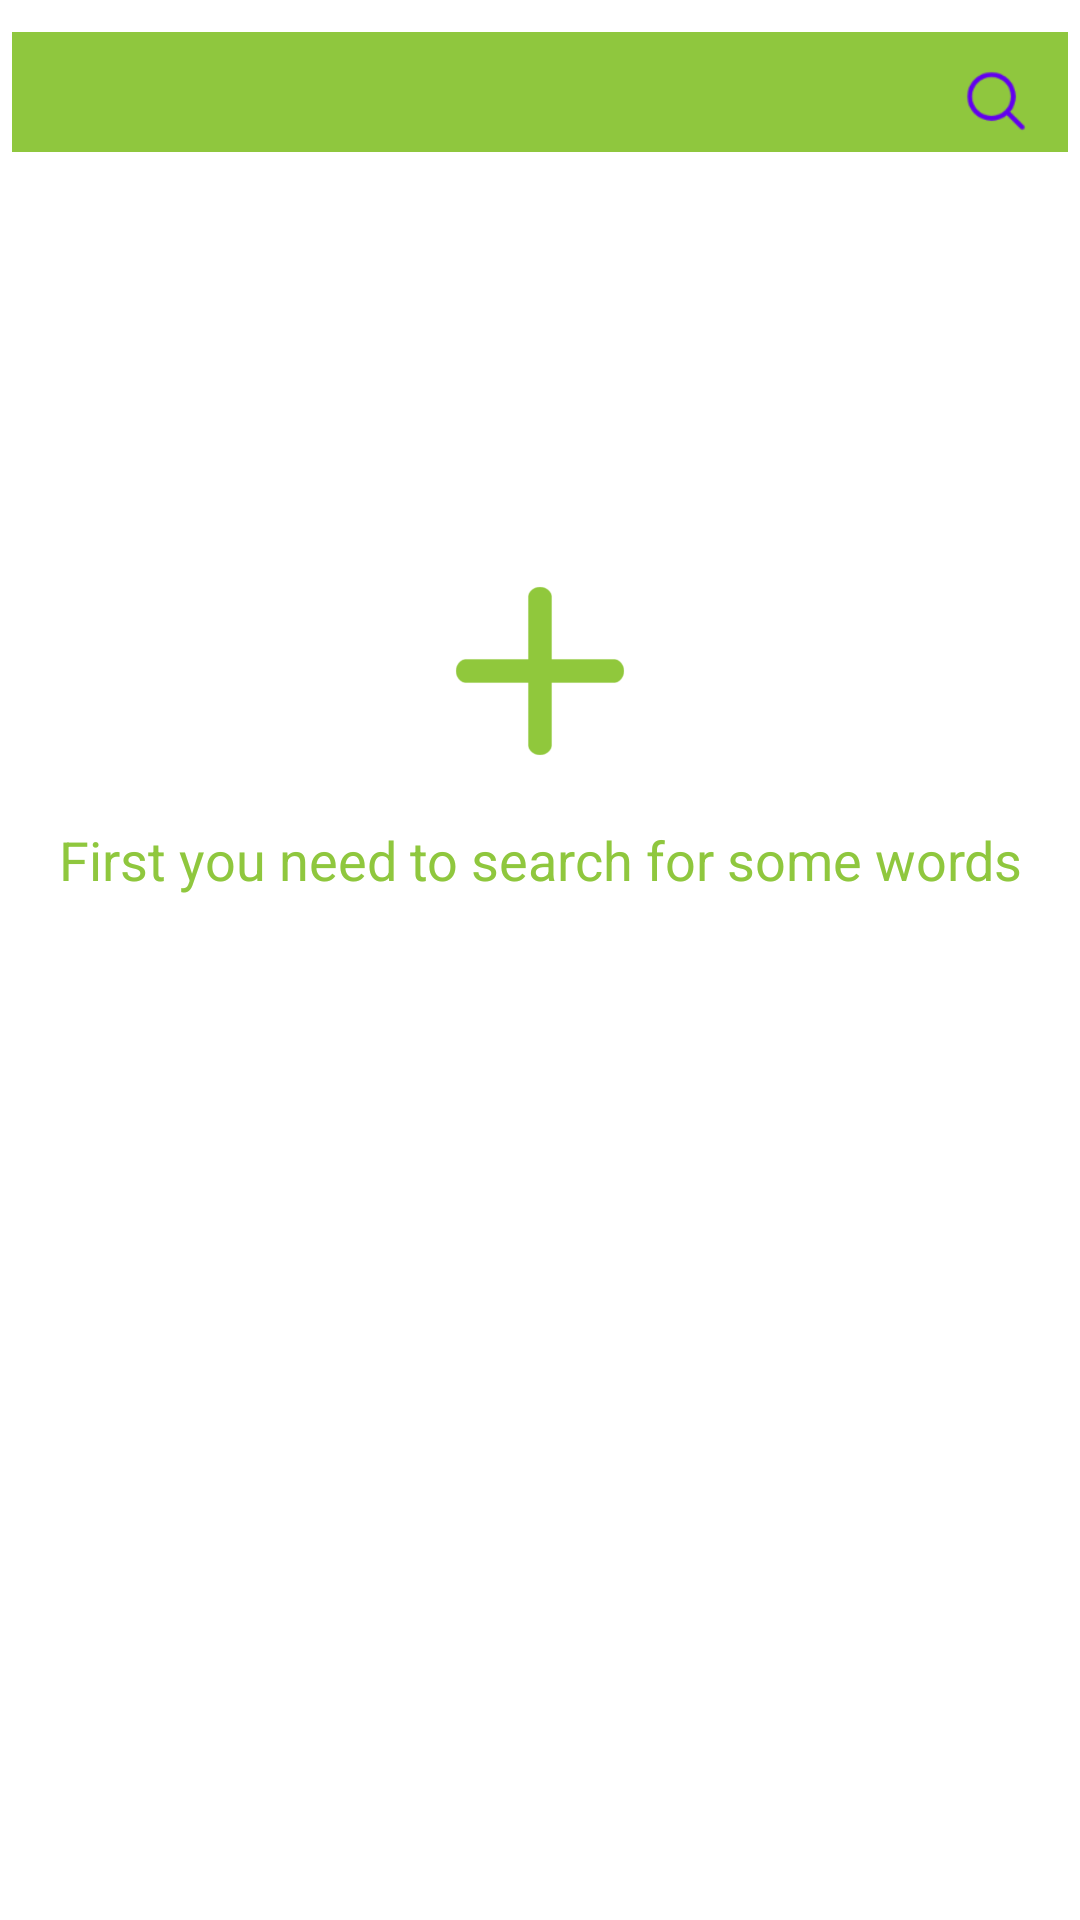

Here is an Android app screen rendered from its layout file. Give the layout XML and the strings, colors and styles it references.
<!-- AndroidManifest.xml: fallback theme Theme.MaterialComponents.DayNight.NoActionBar -->
<!-- res/layout/activity_food_calori.xml -->
<?xml version="1.0" encoding="utf-8"?>
<LinearLayout xmlns:android="http://schemas.android.com/apk/res/android"
    xmlns:tools="http://schemas.android.com/tools"
    android:layout_width="match_parent"
    tools:context="com.example.user.keepingmeontrack.FitnessCaloriActivity"
    android:layout_height="match_parent"
    android:orientation="vertical"
    >
<FrameLayout
    android:layout_width="wrap_content"
    android:layout_height="wrap_content">
    <RelativeLayout
        android:layout_width="wrap_content"
        android:layout_height="wrap_content">

    <EditText

        android:ems="15"
        android:imeOptions="actionDone"
        android:inputType="textCapSentences"
        android:singleLine="true"
        android:id="@+id/search_edit_text"
        android:background="#8fc73e"
        android:layout_width="match_parent"
        android:layout_height="40dp"
        android:layout_marginTop="10.5dp"
        android:layout_marginRight="4dp"
        android:layout_marginLeft="4dp"
        android:padding="10dp"
        android:textColor="#512da8"
        />
    <Button
        android:id="@+id/search"
        android:layout_marginRight="8dp"
        android:layout_width="40dp"
        android:layout_height="40dp"
        android:background="@drawable/ic_search"
        android:layout_marginTop="13.5dp"
        android:layout_alignParentRight="true"
        />
    </RelativeLayout>
</FrameLayout>
    <ListView
        android:layout_width="match_parent"
        android:layout_height="wrap_content"
        android:visibility="gone"
        android:id="@+id/list_item"

        />

    <ImageView
        android:id="@+id/add"
        android:layout_width="72dp"
        android:layout_height="72dp"
        android:src="@drawable/ic_add"
        android:layout_gravity="center"
        android:layout_marginTop="134dp"
        />

    <TextView
        android:layout_width="wrap_content"
        android:layout_height="wrap_content"
        android:textSize="18sp"
        android:textColor="#8fc73e"
        android:gravity="center_horizontal"
        android:text="First you need to search for some words"
        android:layout_gravity="center"
        android:layout_marginTop="14.5dp"
        android:id="@+id/textview"
        />
</LinearLayout>
<!-- resources referenced by this layout -->
<resources>
  <!-- drawable ic_add: png bitmap (drawable-hdpi, 2211 bytes) -->
  <!-- drawable ic_search: png bitmap (drawable-hdpi, 891 bytes) -->
</resources>
